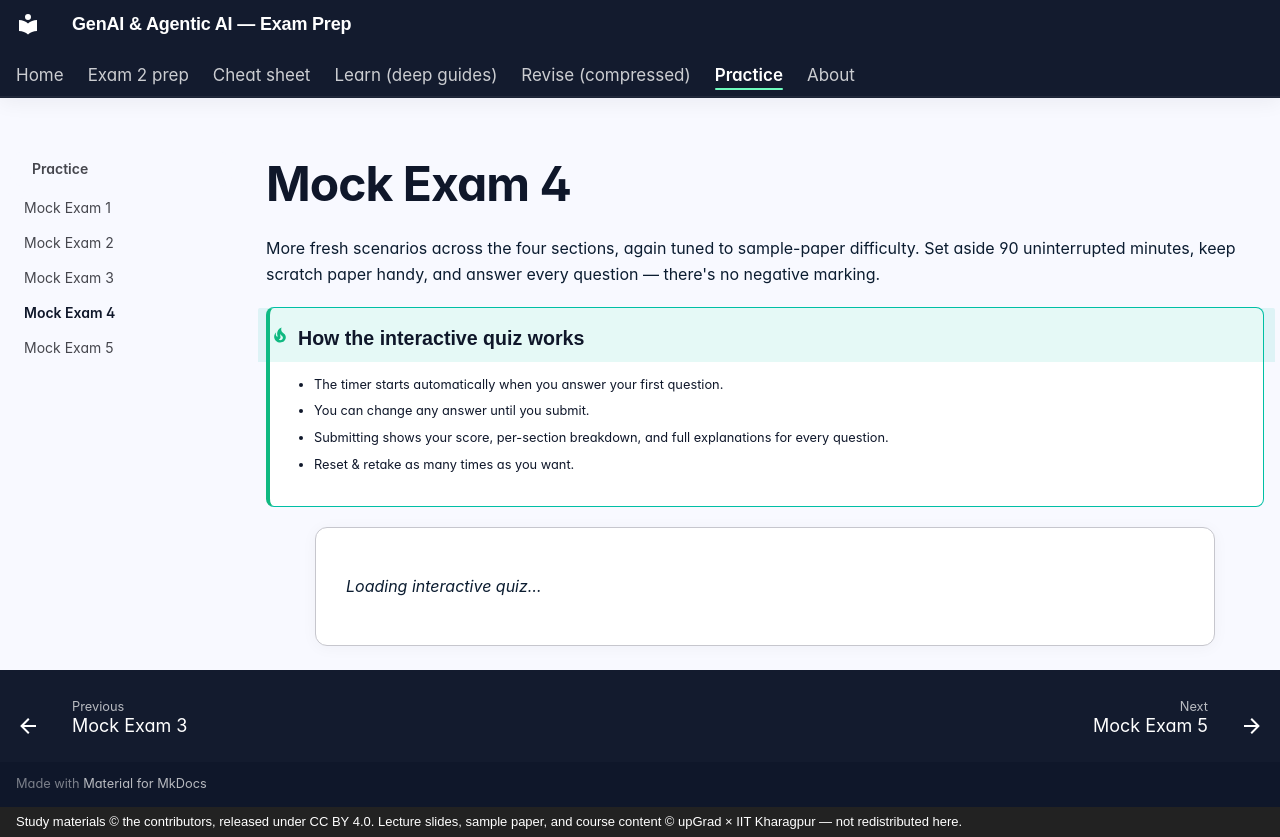

repository: SiddMajum1993/genai-iitkgp-exam-prep · page: practice/mock-exam-4/index.html · generator: mkdocs · copyright: Study materials © the contributors, released under CC BY 4.0. Lecture slides, sample paper, and course content © upGrad × IIT Kharagpur — not redistributed here.

---
hide:
  - toc
---

# Mock Exam 4

More fresh scenarios across the four sections, again tuned to sample-paper difficulty. Set aside 90 uninterrupted minutes, keep scratch paper handy, and answer every question — there's no negative marking.

!!! tip "How the interactive quiz works"
    - The timer starts automatically when you answer your first question.
    - You can change any answer until you submit.
    - Submitting shows your score, per-section breakdown, and full explanations for every question.
    - Reset & retake as many times as you want.

<div id="quiz-root" data-exam="MOCK_EXAM_4">
  <p><em>Loading interactive quiz…</em></p>
</div>
